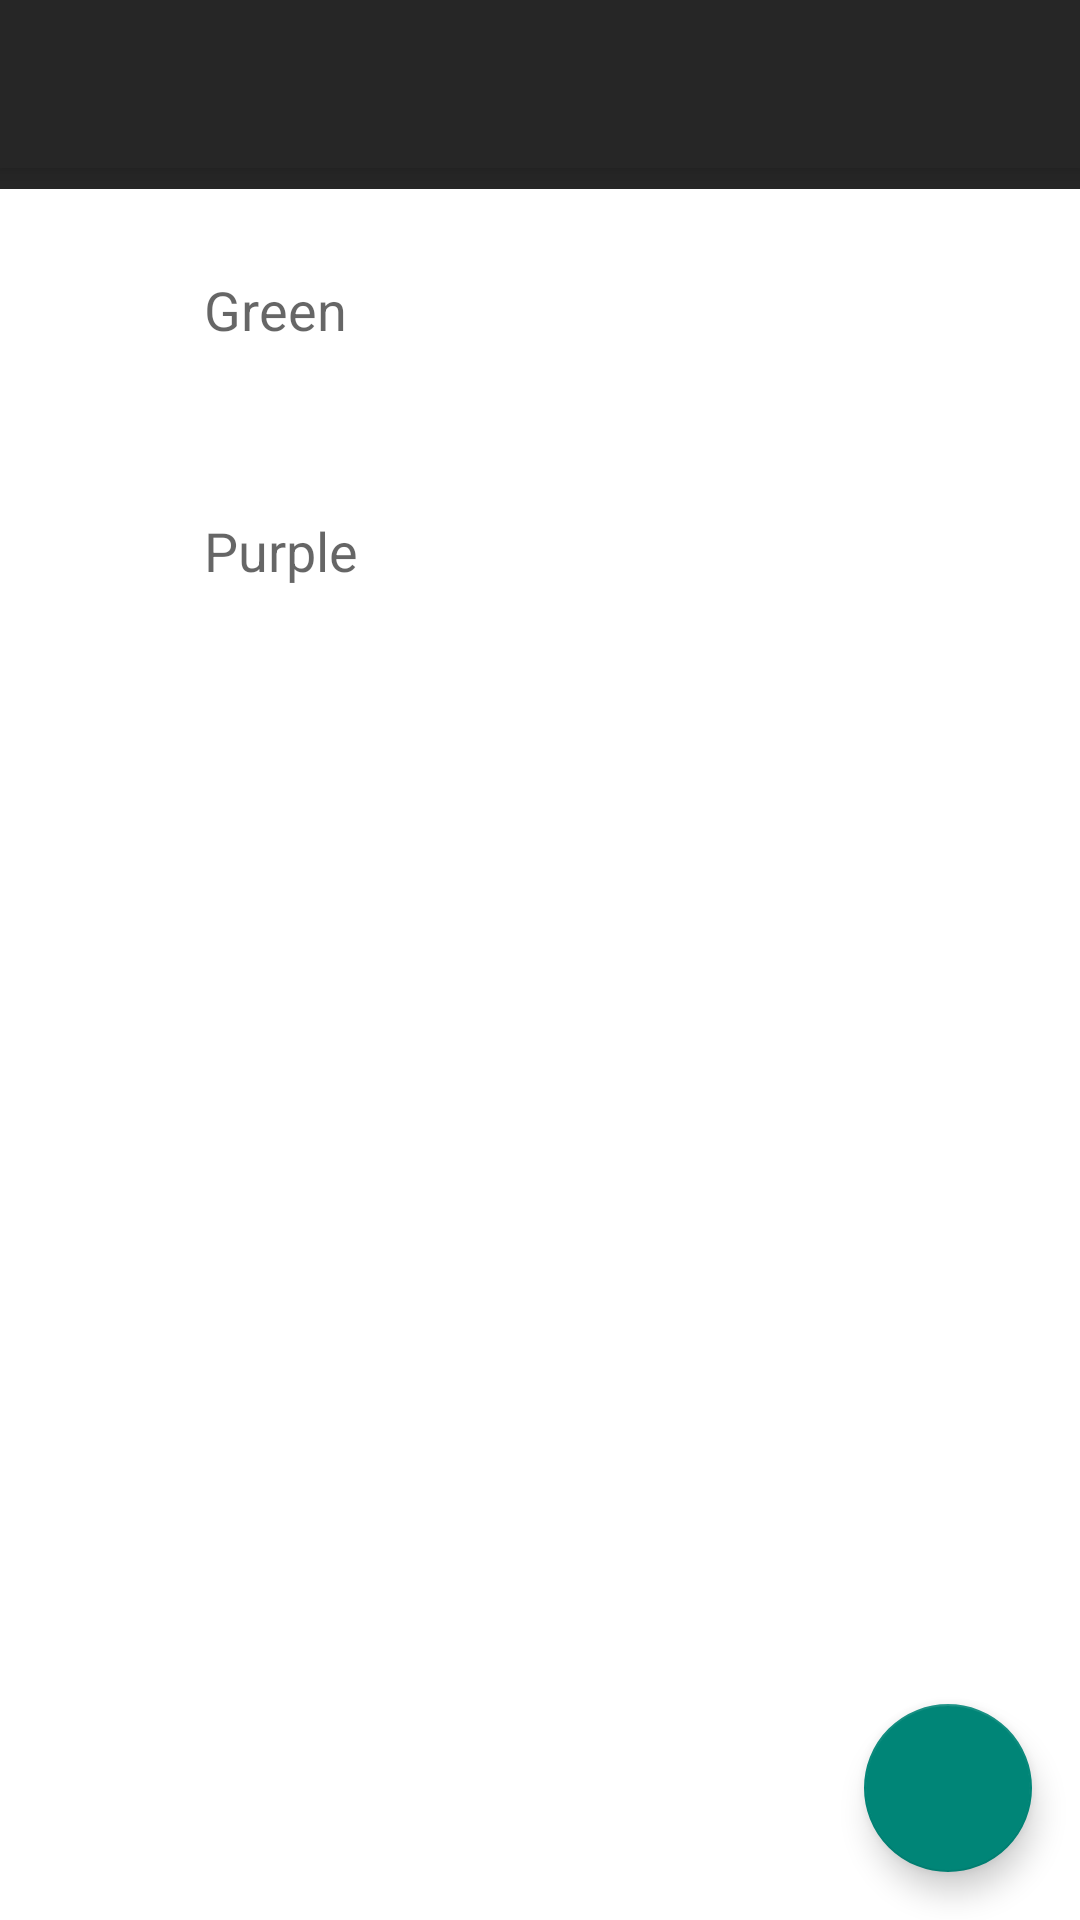

Android layout source for this screen:
<!-- AndroidManifest.xml: application theme AppTheme.Launcher -->
<!-- res/layout/activity_main.xml -->
<?xml version="1.0" encoding="utf-8"?>
<android.support.design.widget.CoordinatorLayout xmlns:android="http://schemas.android.com/apk/res/android"
    xmlns:app="http://schemas.android.com/apk/res-auto"
    xmlns:tools="http://schemas.android.com/tools"
    android:layout_width="match_parent"
    android:layout_height="match_parent"
    android:fitsSystemWindows="true"
    tools:context=".theme.MainActivity">

    <android.support.design.widget.AppBarLayout
        android:layout_width="match_parent"
        android:layout_height="wrap_content">

        <android.support.v7.widget.Toolbar
            android:id="@+id/toolbar"
            android:layout_width="match_parent"
            android:layout_height="56dp"
            android:background="@color/colorPrimary"
            android:theme="@style/ThemeOverlay.AppCompat.Dark.ActionBar"
            app:layout_collapseMode="pin"
            app:layout_scrollFlags="scroll|exitUntilCollapsed"
            app:popupTheme="@style/ThemeOverlay.AppCompat.Light" />

    </android.support.design.widget.AppBarLayout>

    <include layout="@layout/content_main" />

    <android.support.design.widget.FloatingActionButton
        android:id="@+id/fab"
        android:layout_width="wrap_content"
        android:layout_height="wrap_content"
        android:layout_gravity="bottom|end"
        android:layout_margin="16dp" />

</android.support.design.widget.CoordinatorLayout>
<!-- res/layout/content_main.xml (included above) -->
<?xml version="1.0" encoding="utf-8"?>
<RelativeLayout xmlns:android="http://schemas.android.com/apk/res/android"
    xmlns:tools="http://schemas.android.com/tools"
    android:layout_width="match_parent"
    android:layout_height="match_parent"
    android:paddingTop="24dp">

    <LinearLayout
        android:id="@+id/layout_header"
        android:layout_width="match_parent"
        android:layout_height="wrap_content"
        android:orientation="horizontal"
        android:background="@color/colorPrimary">


        <android.support.v7.widget.SwitchCompat
            android:id="@+id/switch_darkTheme"
            android:layout_width="match_parent"
            android:layout_height="wrap_content"
            android:padding="10dip"
            android:layout_marginLeft="10dip"
            android:layout_marginRight="5dip"
            android:textColor="@android:color/white"
            android:text="Dark Theme"
            tools:text="Dark Theme"/>

    </LinearLayout>

    <LinearLayout
        android:layout_below="@id/layout_header"
        android:layout_width="match_parent"
        android:layout_height="wrap_content"
        android:layout_margin="10dip"
        android:padding="10dip"
        android:background="@android:color/white"
        android:id="@+id/Layout_green">

        <LinearLayout
            android:layout_width="30dip"
            android:layout_height="35dip"
            android:gravity="center"
            android:clickable="false"
            android:elevation="5dip"
            android:background="@color/primary_green"/>

        <TextView
            android:layout_width="wrap_content"
            android:layout_height="wrap_content"
            android:text="Green"
            android:gravity="center"
            android:clickable="false"
            android:textAppearance="?android:attr/textAppearanceMedium"
            android:padding="8dip"
            android:layout_marginLeft="10dip"/>

    </LinearLayout>

    <LinearLayout
        android:layout_width="match_parent"
        android:layout_height="wrap_content"
        android:layout_margin="10dip"
        android:padding="10dip"
        android:layout_below="@id/Layout_green"
        android:background="@android:color/white"
        android:id="@+id/Layout_purple">

        <LinearLayout
            android:layout_width="30dip"
            android:layout_height="35dip"
            android:gravity="center"
            android:clickable="false"
            android:elevation="5dip"
            android:background="@color/primary_purple"/>

        <TextView
            android:layout_width="wrap_content"
            android:layout_height="wrap_content"
            android:text="Purple"
            android:gravity="center"
            android:clickable="false"
            android:textAppearance="?android:attr/textAppearanceMedium"
            android:padding="8dip"
            android:layout_marginLeft="10dip"/>

    </LinearLayout>

</RelativeLayout>
<!-- resources referenced by this layout -->
<resources>
  <color name="colorPrimary">#262626</color>
  <style name="AppTheme.Launcher" parent="Theme.AppCompat.DayNight.NoActionBar">
          <item name="android:windowBackground">@drawable/launch_screen</item>
      </style>
  <!-- drawable launch_screen (drawable) -->
  <?xml version="1.0" encoding="utf-8"?>
  <layer-list xmlns:android="http://schemas.android.com/apk/res/android" android:opacity="opaque">
  
      
      <item android:drawable="@android:color/white"/>
  
      
      <item>
  
          <bitmap
              android:src="@drawable/ic_strategy"
              android:gravity="center"/>
  
      </item>
  
  </layer-list>
</resources>
